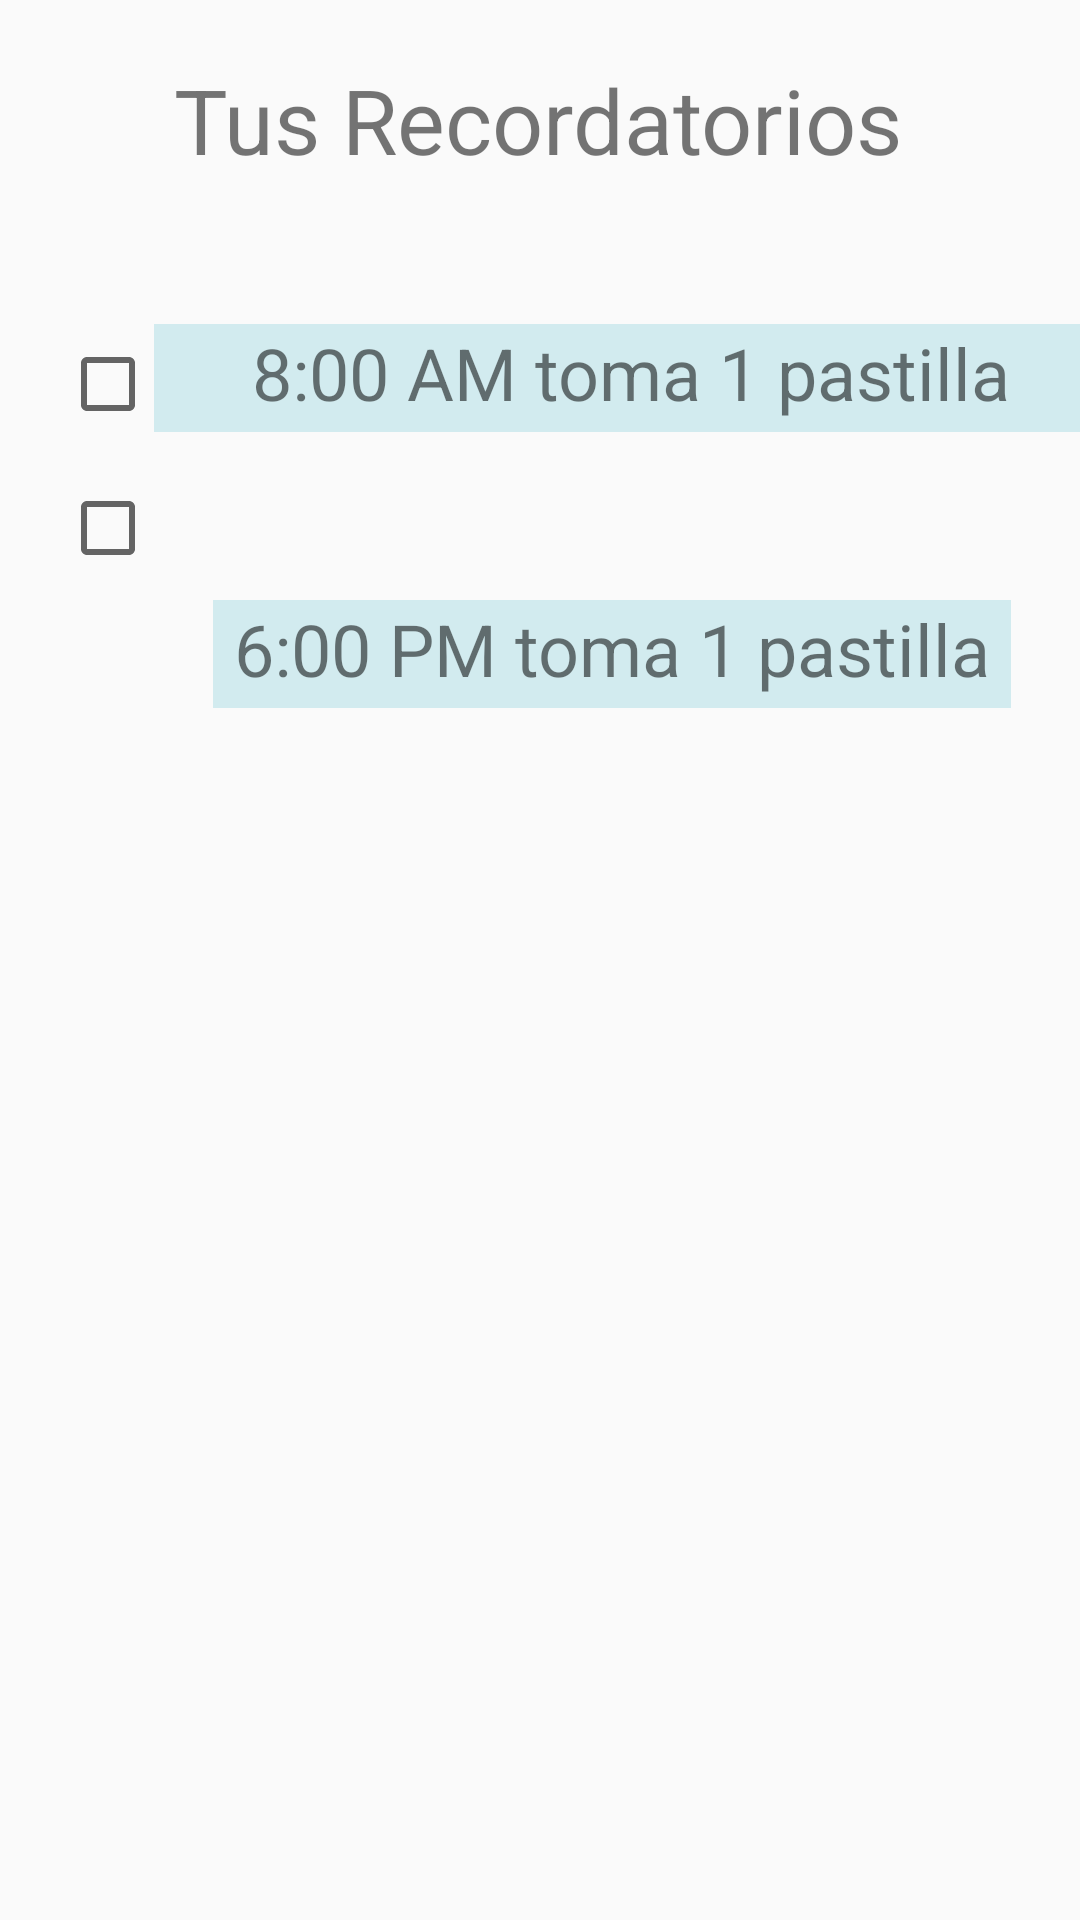

Layout XML and referenced resources for this Android screen:
<!-- AndroidManifest.xml: application theme AppTheme -->
<!-- res/layout/fragment_reminder.xml -->
<android.support.constraint.ConstraintLayout xmlns:android="http://schemas.android.com/apk/res/android"
    xmlns:app="http://schemas.android.com/apk/res-auto"
    xmlns:tools="http://schemas.android.com/tools"
    android:id="@+id/relativeLayout2"
    android:layout_width="match_parent"
    android:layout_height="match_parent"
    tools:context="com.example.allisonreiss.hark.ReminderFragment">

    

    <TextView
        android:id="@+id/textView"
        android:layout_width="wrap_content"
        android:layout_height="wrap_content"
        android:layout_marginBottom="105dp"
        android:layout_marginEnd="8dp"
        android:layout_marginStart="8dp"
        android:layout_marginTop="19dp"
        android:text="Tus Recordatorios"
        android:textSize="30sp"
        app:layout_constraintBottom_toTopOf="@+id/reminderExample2"
        app:layout_constraintEnd_toEndOf="parent"
        app:layout_constraintHorizontal_bias="0.496"
        app:layout_constraintStart_toStartOf="parent"
        app:layout_constraintTop_toTopOf="parent"
        app:layout_constraintVertical_bias="0.02" />

    <TextView
        android:id="@+id/reminderExample1"
        android:layout_width="318dp"
        android:layout_height="36dp"
        android:layout_marginBottom="8dp"
        android:layout_marginEnd="8dp"
        android:layout_marginStart="8dp"
        android:layout_marginTop="44dp"
        android:background="@color/lightGrey"
        android:text="8:00 AM toma 1 pastilla"
        android:textAlignment="center"
        android:textSize="24sp"
        app:layout_constraintBottom_toTopOf="@+id/reminderExample2"
        app:layout_constraintEnd_toEndOf="parent"
        app:layout_constraintHorizontal_bias="0.391"
        app:layout_constraintStart_toEndOf="@+id/checkBox"
        app:layout_constraintTop_toBottomOf="@+id/textView"
        app:layout_constraintVertical_bias="0.08" />

    <TextView
        android:id="@+id/reminderExample2"
        android:layout_width="0dp"
        android:layout_height="36dp"
        android:layout_marginBottom="404dp"
        android:layout_marginEnd="23dp"
        android:background="@color/lightGrey"
        android:text="6:00 PM toma 1 pastilla"
        android:textAlignment="center"
        android:textSize="24sp"
        app:layout_constraintBottom_toBottomOf="parent"
        app:layout_constraintEnd_toEndOf="parent"
        app:layout_constraintStart_toEndOf="@+id/checkBox2" />

    <CheckBox
        android:id="@+id/checkBox"
        android:layout_width="34dp"
        android:layout_height="40dp"
        android:layout_marginStart="20dp"
        android:layout_marginTop="108dp"
        app:layout_constraintStart_toStartOf="parent"
        app:layout_constraintTop_toTopOf="parent" />

    <CheckBox
        android:id="@+id/checkBox2"
        android:layout_width="33dp"
        android:layout_height="38dp"
        android:layout_marginBottom="8dp"
        android:layout_marginEnd="18dp"
        android:layout_marginStart="20dp"
        android:layout_marginTop="8dp"
        app:layout_constraintBottom_toBottomOf="parent"
        app:layout_constraintEnd_toStartOf="@+id/reminderExample2"
        app:layout_constraintStart_toStartOf="parent"
        app:layout_constraintTop_toBottomOf="@+id/checkBox"
        app:layout_constraintVertical_bias="0.002" />


</android.support.constraint.ConstraintLayout>
<!-- resources referenced by this layout -->
<resources>
  <color name="lightGrey">#d2ebef</color>
  <style name="AppTheme" parent="Theme.AppCompat.Light.DarkActionBar">
          
          <item name="colorPrimary">@color/colorPrimary</item>
          <item name="colorPrimaryDark">@color/colorPrimaryDark</item>
          <item name="colorAccent">@color/colorAccent</item>
      </style>
  <color name="colorPrimary">#7dbbc3</color>
  <color name="colorPrimaryDark">#c2dbf4</color>
  <color name="colorAccent">#7dbbc3</color>
</resources>
